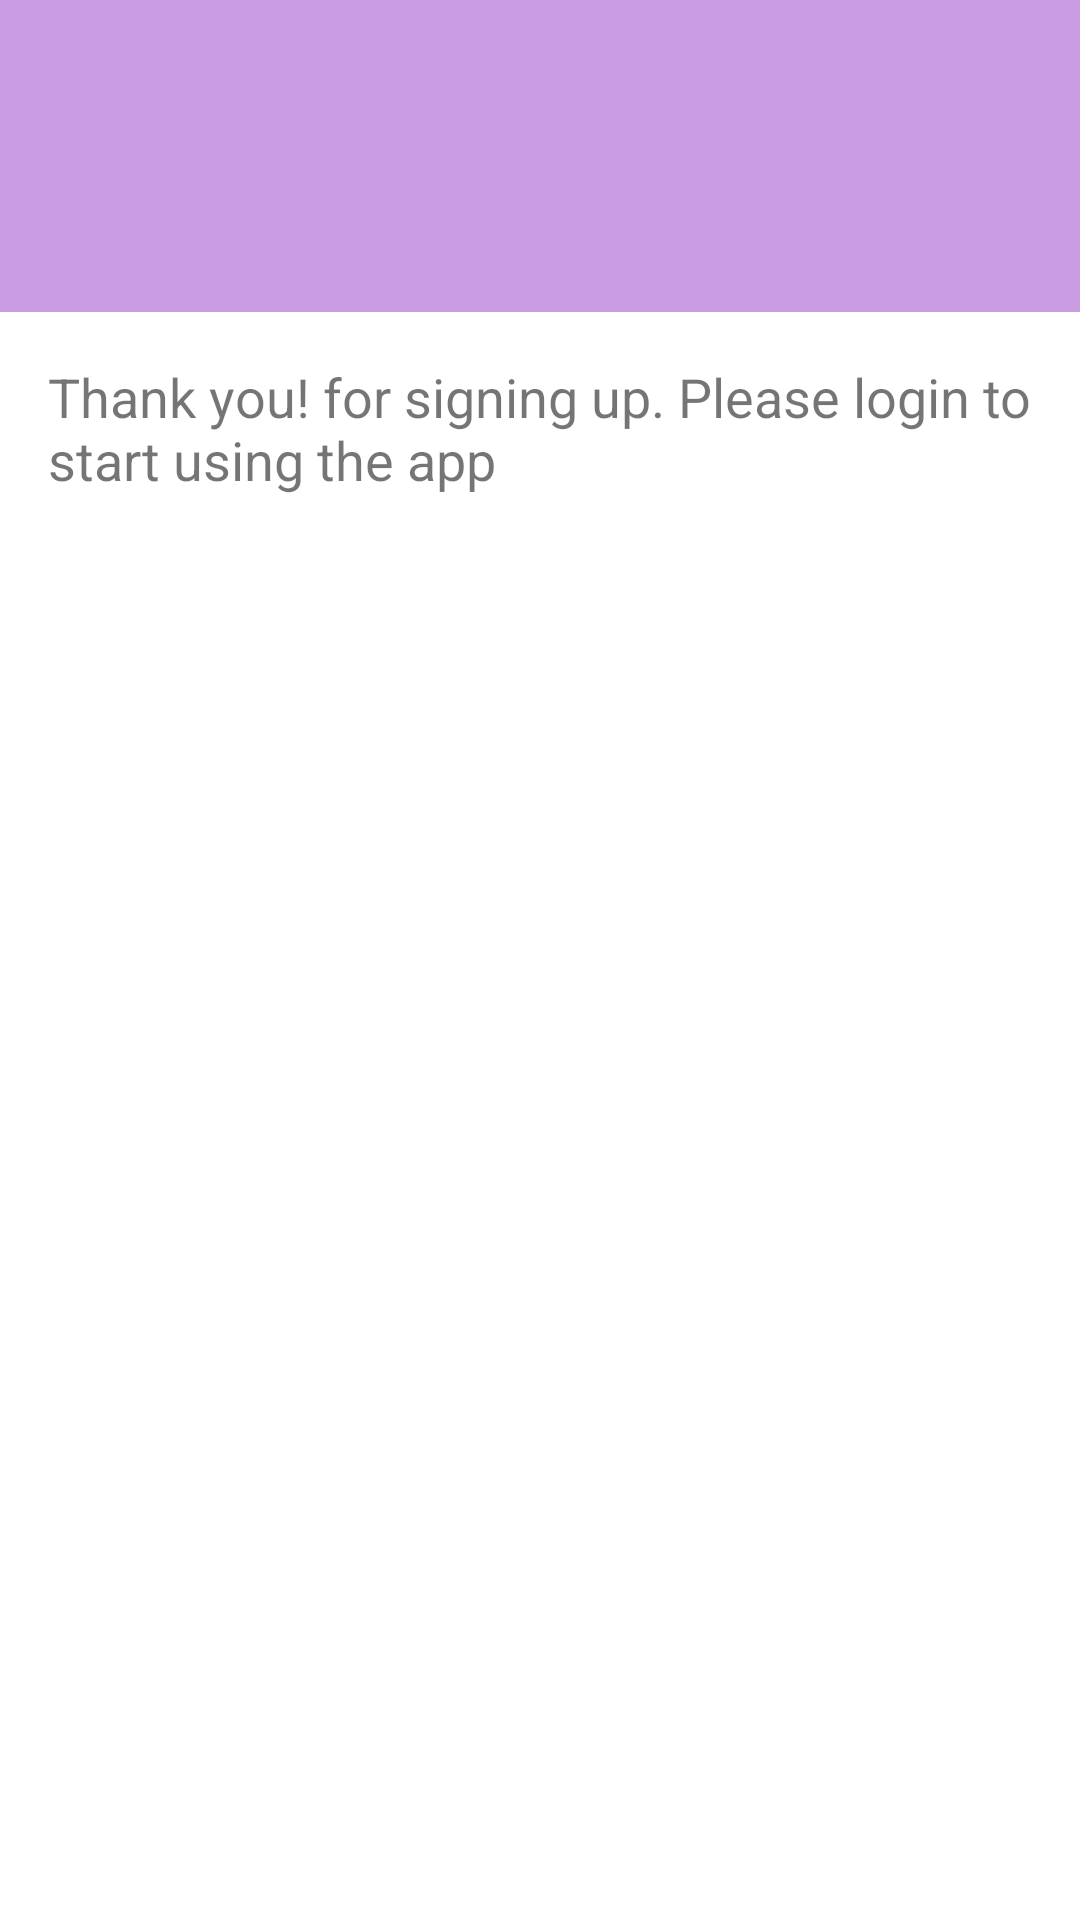

Write the Android layout XML for this screen, with the resource values it uses.
<!-- AndroidManifest.xml: application theme Theme.CorrectCandidateRecruiter -->
<!-- res/layout/dialog_sign_up_success.xml -->
<?xml version="1.0" encoding="utf-8"?>
<layout xmlns:android="http://schemas.android.com/apk/res/android"
    xmlns:tools="http://schemas.android.com/tools"
    xmlns:app="http://schemas.android.com/apk/res-auto">

    <data>

    </data>

    <androidx.appcompat.widget.LinearLayoutCompat
        android:id="@+id/root"
        android:orientation="vertical"
        android:layout_width="match_parent"
        android:layout_height="match_parent"
        tools:context=".ui.dialogs.DialogSignUpSuccess">

        <androidx.appcompat.widget.LinearLayoutCompat
            android:orientation="vertical"
            android:layout_width="match_parent"
            android:background="@color/color_primary"
            android:layout_height="wrap_content">
            <com.google.android.material.imageview.ShapeableImageView
                app:srcCompat="@drawable/ic_check"
                android:tint="@color/color_primary_dark"
                android:layout_width="72dp"
                android:layout_margin="16dp"
                android:layout_gravity="center"
                android:layout_height="72dp"/>
        </androidx.appcompat.widget.LinearLayoutCompat>
        <TextView
            android:layout_gravity="center"
            android:textSize="18sp"
            android:padding="16dp"
            android:text="@string/sign_up_success_text"
            android:layout_width="wrap_content"
            android:layout_height="wrap_content"/>
    </androidx.appcompat.widget.LinearLayoutCompat>
</layout>
<!-- resources referenced by this layout -->
<resources>
  <color name="color_primary">#CA9CE1</color>
  <color name="color_primary_dark">#685F74</color>
  <string name="sign_up_success_text">Thank you! for signing up. Please login to start using the app</string>
  <style name="Theme.CorrectCandidateRecruiter" parent="Theme.MaterialComponents.DayNight.NoActionBar">
          
          <item name="colorPrimary">@color/color_primary</item>
          <item name="colorPrimaryVariant">@color/color_primary_dark</item>
          <item name="colorOnPrimary">@color/white</item>
          
          <item name="colorSecondary">@color/color_secondary</item>
          <item name="colorSecondaryVariant">@color/color_secondary_variant</item>
          <item name="colorOnSecondary">@color/black</item>
          
          <item name="android:statusBarColor" tools:targetApi="l">@color/color_primary_dark</item>
          <item name="android:navigationBarColor">@color/white</item>
          
  
      </style>
  <color name="white">#FFFFFFFF</color>
  <color name="color_secondary">#e8d33f</color>
  <color name="color_secondary_variant">#d17b0f</color>
  <color name="black">#FF000000</color>
</resources>
